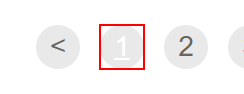
Task: Lecon 303 dispatcher
Workflow: Process

Step 1: click on the element '{{in_TransactionNumber}}' in window 'ACME System 1 - Work Items' (chrome.exe)

Step 2: On Element Appear 'A  /work-items/page-1' on the element '{{in_TransactionNumber}}' in window 'ACME System 1 - Work Items' (chrome.exe) (no picture)

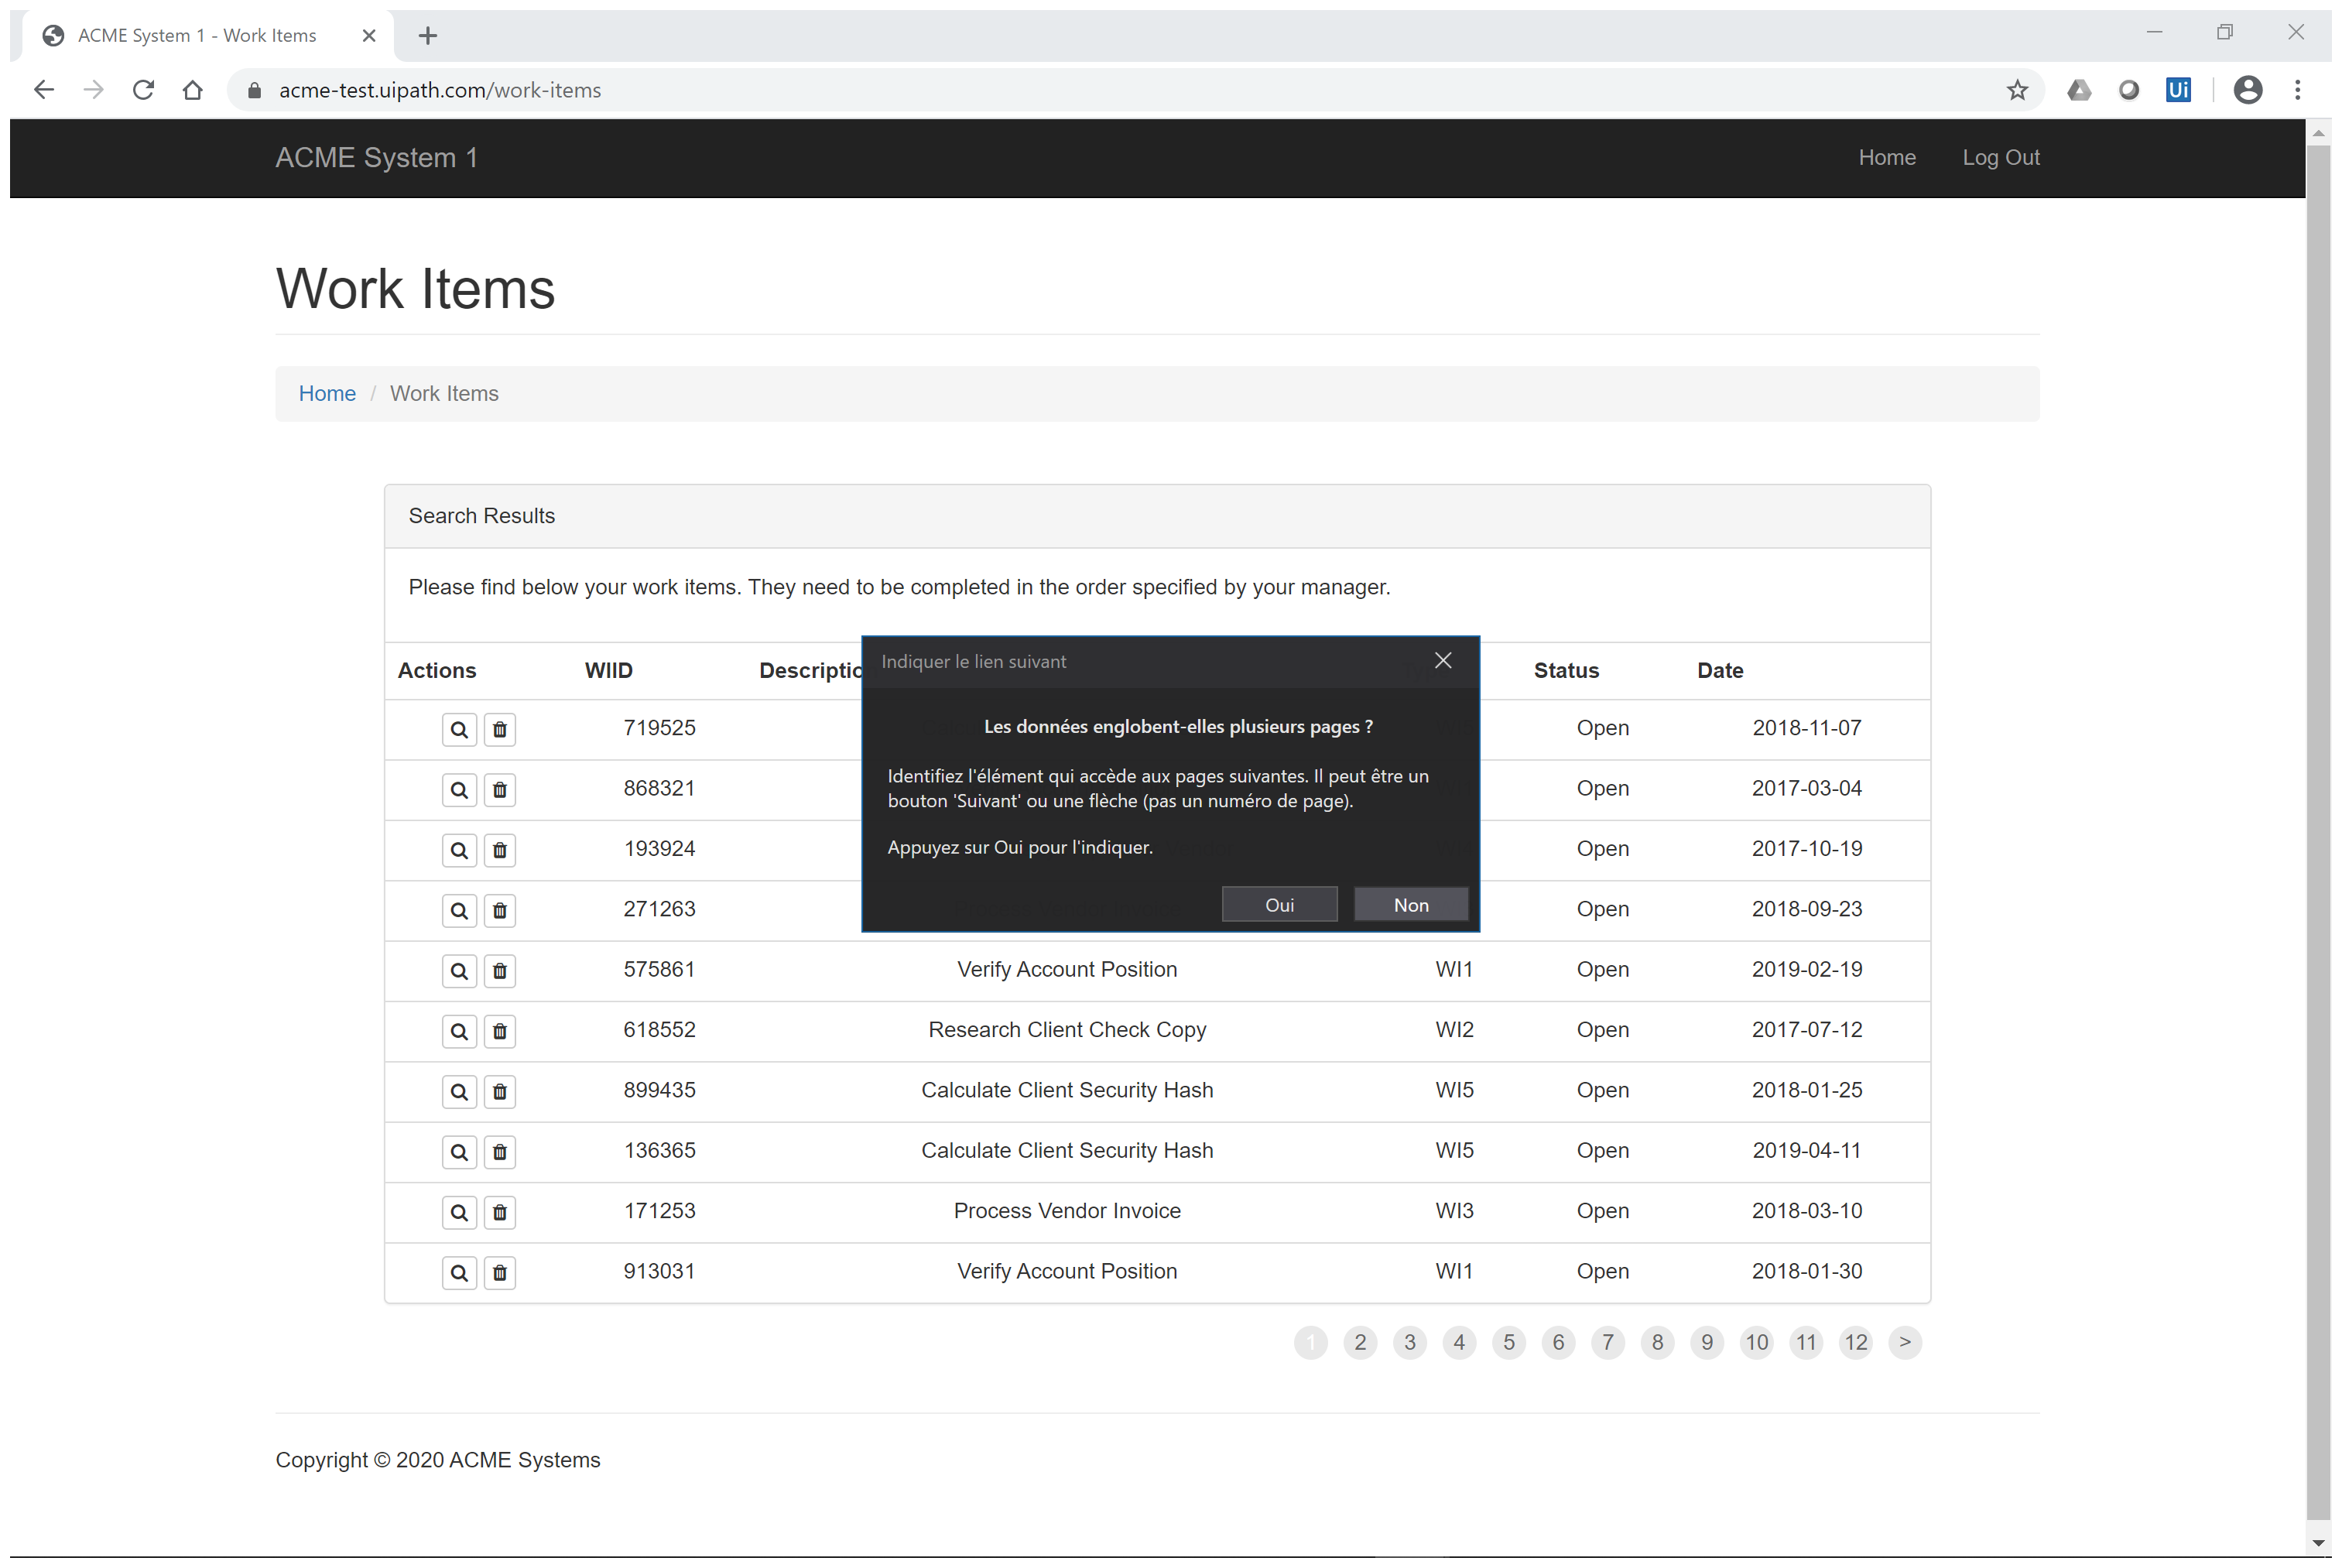
Step 3: Attach Browser 'ACMESyste Page' in window 'ACME System 1 - Work Items' (chrome.exe)

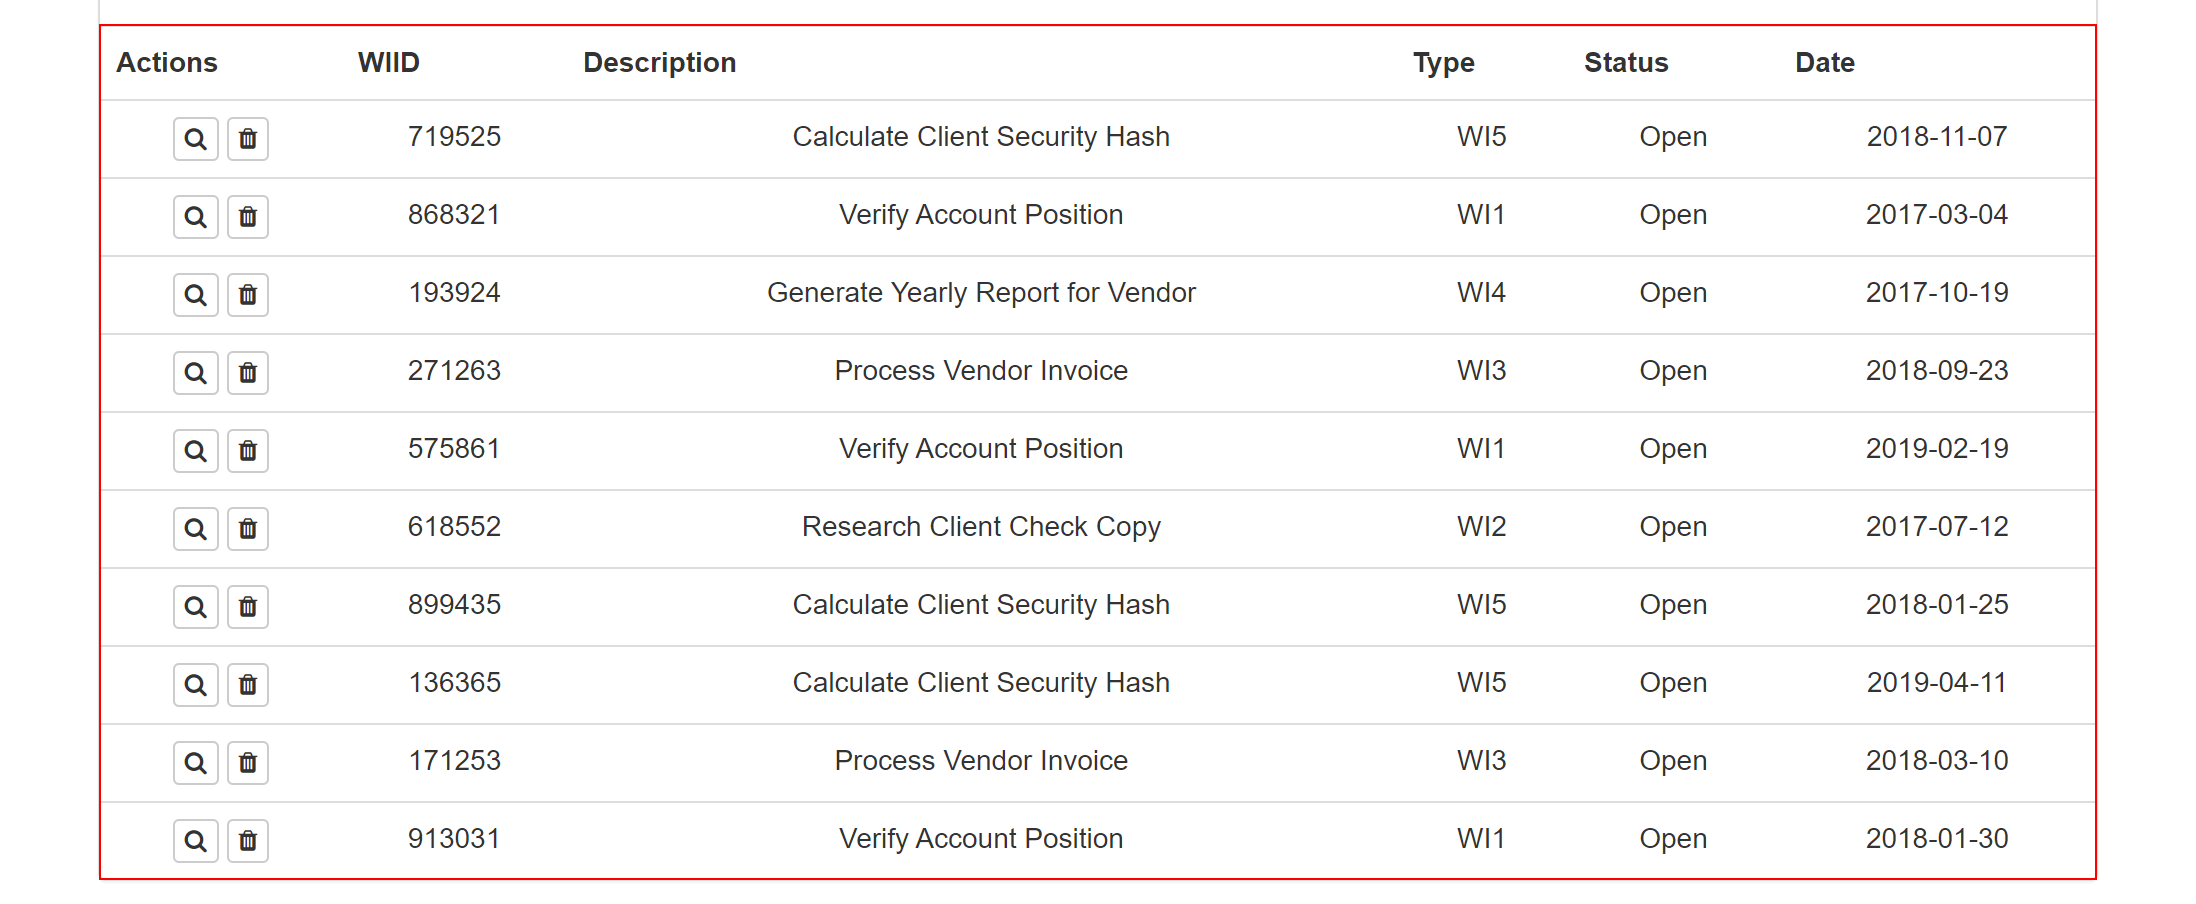
Step 4: get-text from the table